The GitHub repository FerdyOktavian/klasifikasi_sawit_efficientNetV2 contains a labelled image folder "dataset_split" with 3 categories: belum masak, masak, terlalu masak. Examples follow, each with its label.

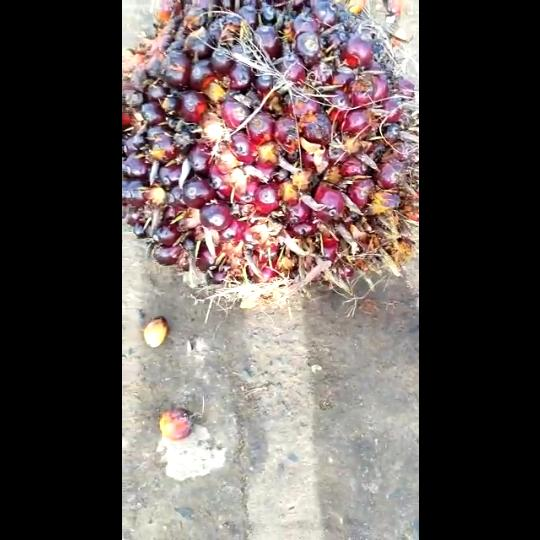
Label: masak

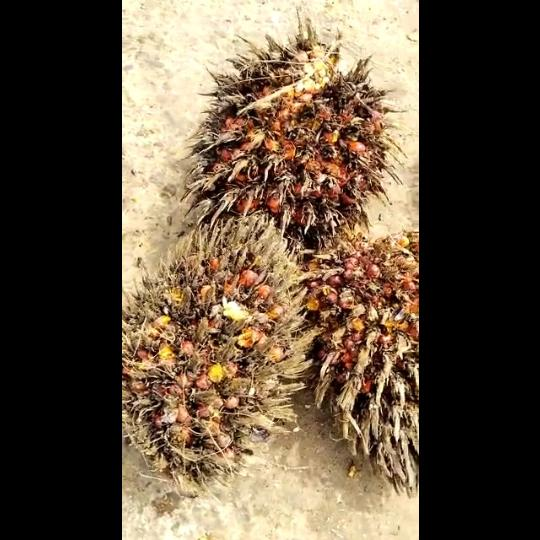
Label: terlalu masak

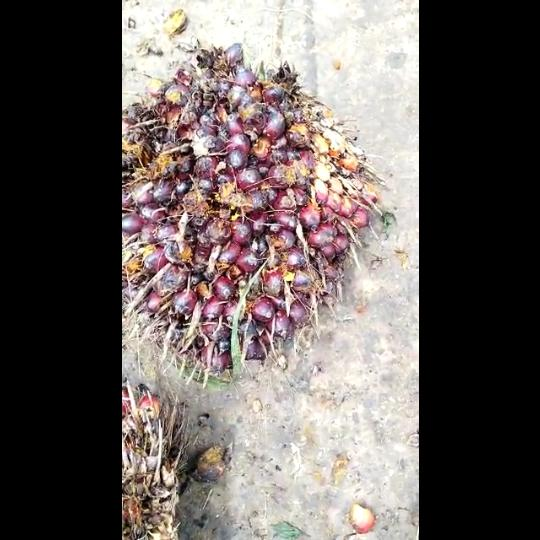
Label: masak

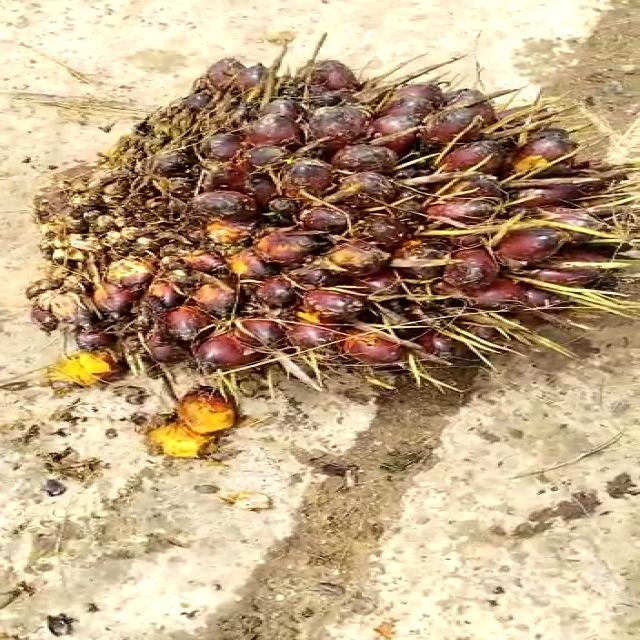
Label: belum masak

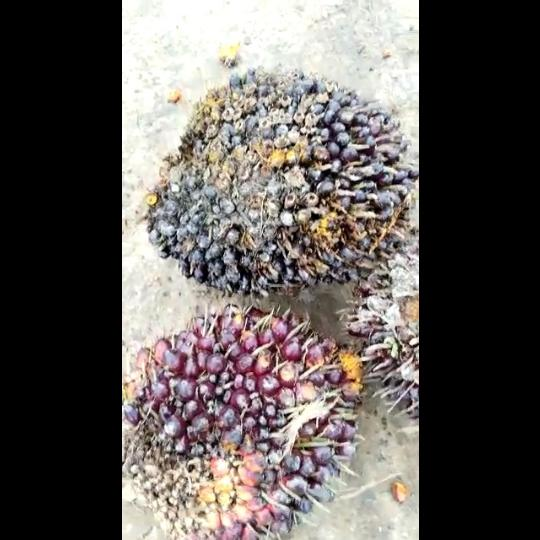
Label: belum masak

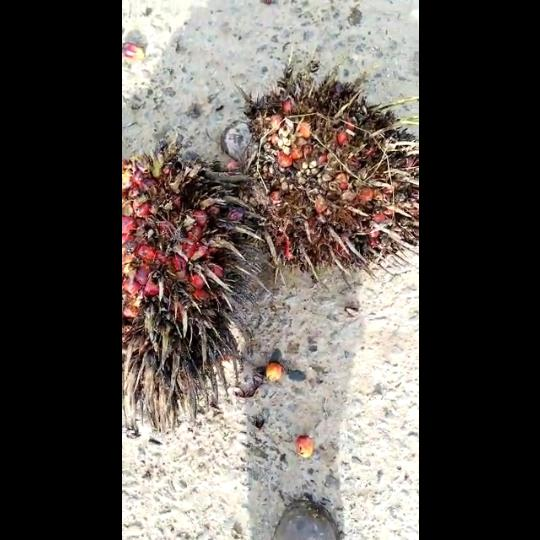
Label: terlalu masak
